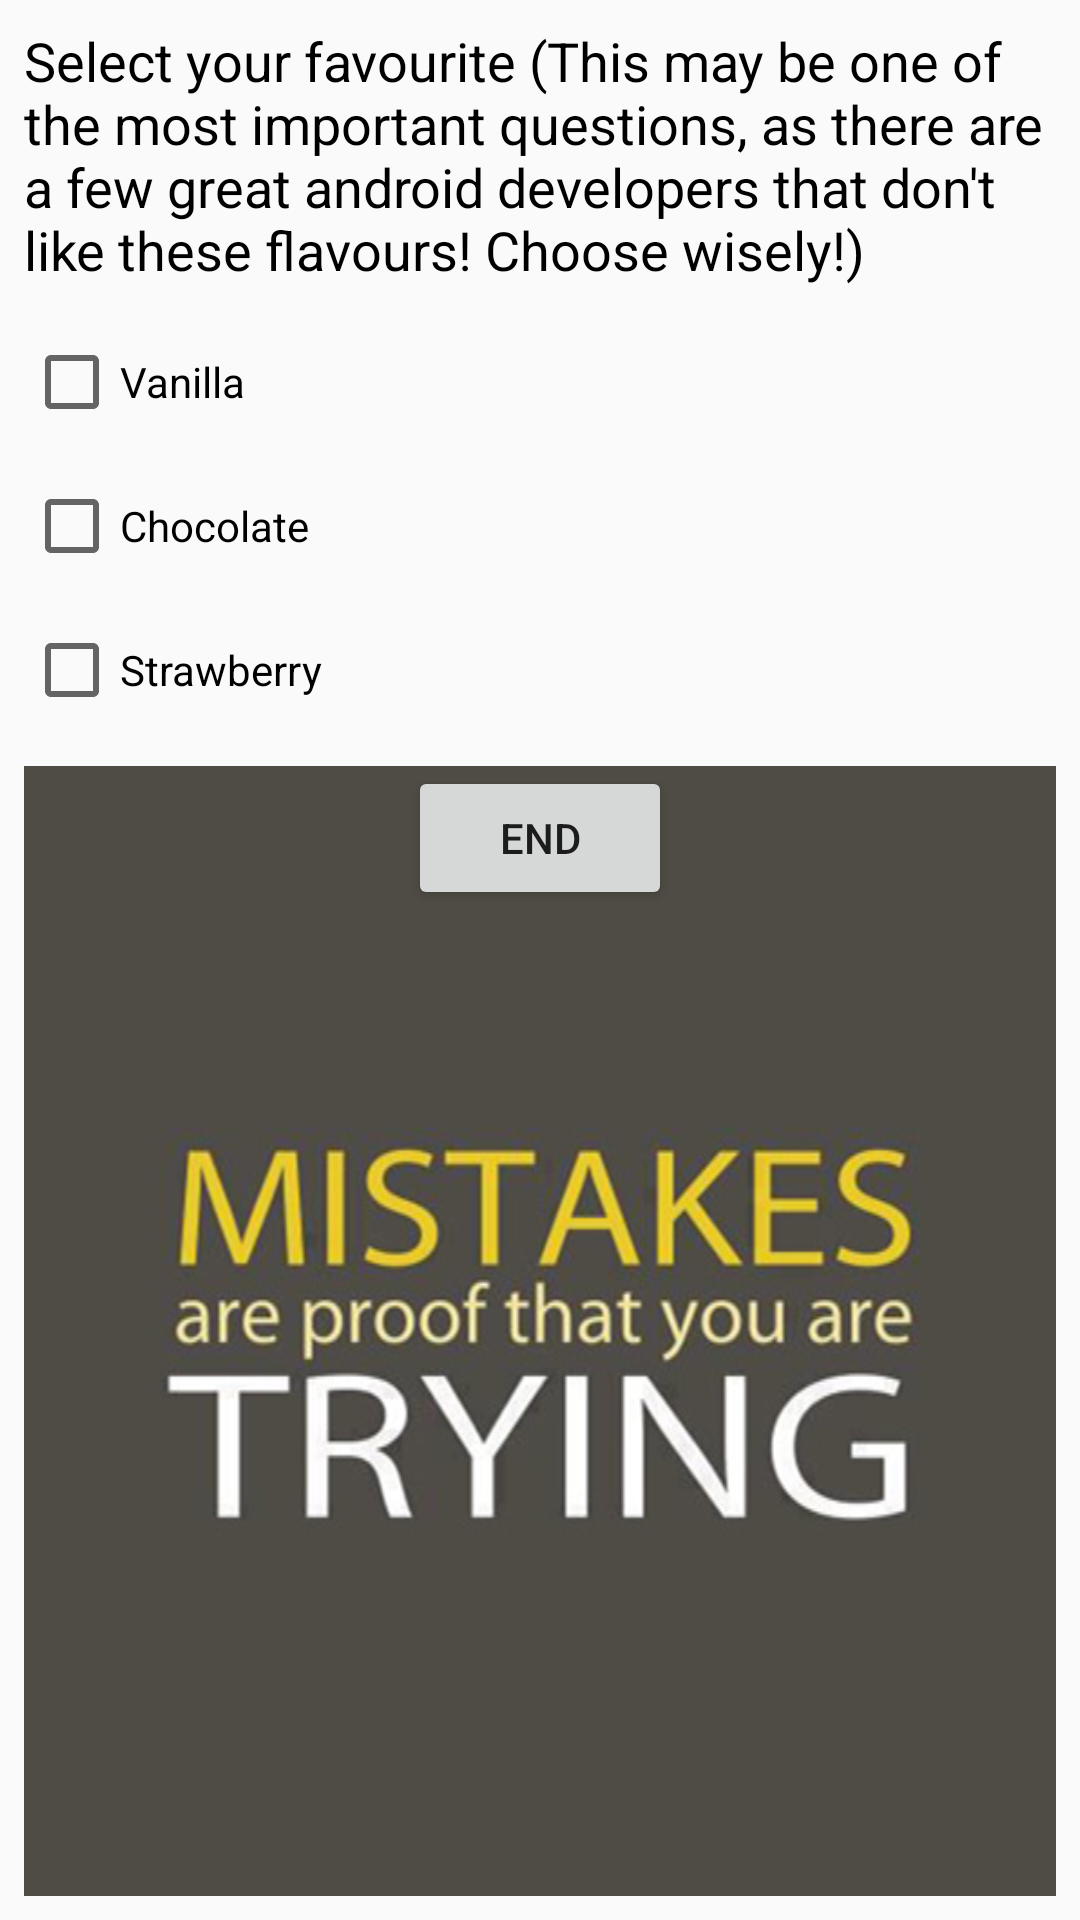

Android layout source for this screen:
<!-- AndroidManifest.xml: application theme AppTheme -->
<!-- res/layout/activity_question4.xml -->
<?xml version="1.0" encoding="utf-8"?>
<LinearLayout xmlns:android="http://schemas.android.com/apk/res/android"
    xmlns:tools="http://schemas.android.com/tools"
    android:id="@+id/activity_display_result_of_quiz"
    android:layout_width="match_parent"
    android:layout_height="match_parent"
    android:orientation="vertical"
    tools:context="com.example.adymihai.quizapp.Question2">

    <TextView
        android:layout_width="match_parent"
        android:layout_height="wrap_content"
        android:textColor="#000000"
        android:layout_margin="8dp"
        android:text="Select your favourite (This may be one of the most important questions, as there are a few great android developers that don't like these flavours! Choose wisely!)"
        android:textSize="18sp" />

    <CheckBox
        android:layout_width="match_parent"
        android:layout_height="wrap_content"
        android:text="Vanilla"
        android:layout_margin="8dp"
        android:id="@+id/vanilla" />

    <CheckBox
    android:layout_width="match_parent"
    android:layout_height="wrap_content"
    android:text="Chocolate"
        android:layout_margin="8dp"
    android:id="@+id/chocolate" />

    <CheckBox
        android:layout_width="match_parent"
        android:layout_height="wrap_content"
        android:text="Strawberry"
        android:layout_margin="8dp"
        android:id="@+id/strawberry" />


    <RelativeLayout
        android:layout_width="match_parent"
        android:layout_height="match_parent"
        android:background="@drawable/mistakes"
        android:layout_margin="8dp">

        <Button
            android:id="@+id/end"
            android:layout_width="wrap_content"
            android:layout_height="wrap_content"
            android:text="END"
            android:layout_alignParentTop="true"
            android:layout_centerInParent="true"
            android:onClick="endQuiz"/>

    </RelativeLayout>

</LinearLayout>
<!-- resources referenced by this layout -->
<resources>
  <!-- drawable mistakes: jpg bitmap (drawable, 40763 bytes) -->
  <style name="AppTheme" parent="Theme.AppCompat.Light.DarkActionBar">
          
          <item name="colorPrimary">#FFB74D</item>
          <item name="colorPrimaryDark">#F57C00</item>
          <item name="colorAccent">#FFA726</item>
      </style>
</resources>
